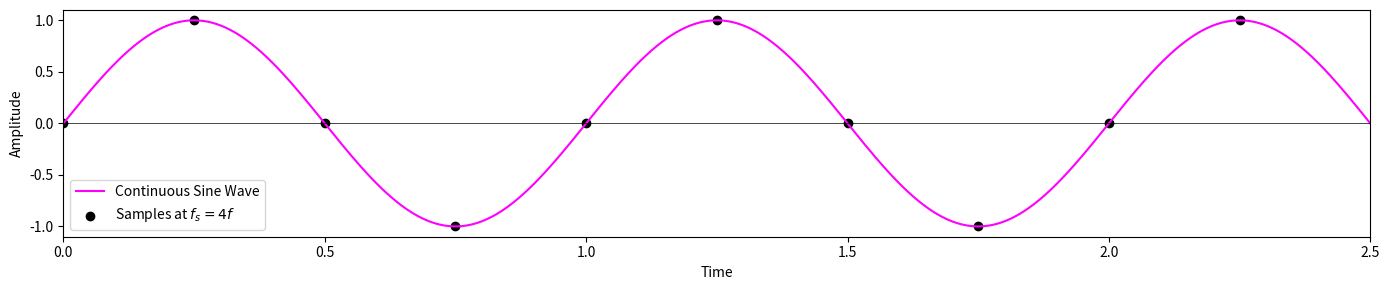

The matplotlib source for this figure:
import numpy as np
import matplotlib.pyplot as plt

f = 1  

fs = 4 * f

cycles = 2.5

t = np.linspace(0, cycles/f, 1250)  
ts = np.linspace(0, cycles/f, int(fs * cycles + 1))[:-1]  

y = np.sin(2 * np.pi * f * t)
ys = np.sin(2 * np.pi * f * ts)

plt.figure(figsize=(14, 3))
plt.plot(t, y, label='Continuous Sine Wave', color='magenta')

plt.scatter(ts, ys, color='black', label='Samples at $f_s = 4f$')

plt.xlabel('Time')
plt.ylabel('Amplitude')
plt.axhline(0, color='black', linewidth=0.5)
plt.legend()

plt.xlim(t[0], t[-1])

plt.tight_layout()  
plt.show()
